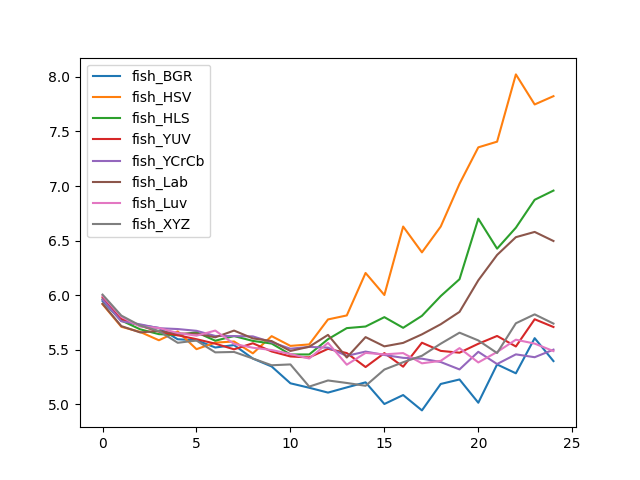

The file beside this chart, header and first rows:
, fish_BGR, fish_HSV, fish_HLS, fish_YUV, fish_YCrCb, fish_Lab, fish_Luv, fish_XYZ
0, 5.947, 5.918, 5.965, 5.982, 5.96, 5.923, 5.995, 6.006
1, 5.767, 5.712, 5.769, 5.783, 5.762, 5.718, 5.802, 5.814
2, 5.727, 5.665, 5.689, 5.722, 5.734, 5.66, 5.714, 5.723
3, 5.701, 5.588, 5.644, 5.667, 5.699, 5.674, 5.701, 5.673
4, 5.597, 5.669, 5.635, 5.634, 5.691, 5.65, 5.654, 5.565
5, 5.589, 5.507, 5.662, 5.598, 5.675, 5.649, 5.63, 5.586
6, 5.522, 5.567, 5.584, 5.557, 5.627, 5.615, 5.677, 5.477
7, 5.544, 5.577, 5.627, 5.505, 5.626, 5.677, 5.554, 5.481
8, 5.42, 5.468, 5.582, 5.561, 5.624, 5.605, 5.52, 5.421
9, 5.348, 5.626, 5.558, 5.486, 5.57, 5.581, 5.499, 5.359
10, 5.194, 5.537, 5.458, 5.44, 5.511, 5.49, 5.463, 5.367
11, 5.153, 5.55, 5.458, 5.431, 5.527, 5.529, 5.421, 5.164
12, 5.109, 5.779, 5.598, 5.51, 5.521, 5.637, 5.564, 5.22
13, 5.156, 5.816, 5.699, 5.471, 5.445, 5.43, 5.365, 5.197
14, 5.203, 6.204, 5.714, 5.343, 5.484, 5.617, 5.472, 5.171
15, 5.004, 6.002, 5.8, 5.471, 5.454, 5.532, 5.459, 5.32
16, 5.086, 6.629, 5.702, 5.346, 5.427, 5.564, 5.471, 5.387
17, 4.946, 6.393, 5.812, 5.566, 5.419, 5.642, 5.377, 5.446
18, 5.188, 6.629, 5.993, 5.491, 5.389, 5.735, 5.4, 5.557
19, 5.229, 7.021, 6.147, 5.474, 5.321, 5.848, 5.516, 5.658
20, 5.016, 7.355, 6.701, 5.556, 5.483, 6.137, 5.385, 5.587
21, 5.367, 7.407, 6.427, 5.628, 5.37, 6.369, 5.481, 5.471
22, 5.285, 8.023, 6.619, 5.531, 5.459, 6.532, 5.593, 5.744
23, 5.607, 7.747, 6.874, 5.781, 5.433, 6.58, 5.557, 5.825
24, 5.397, 7.823, 6.959, 5.71, 5.502, 6.497, 5.489, 5.741
